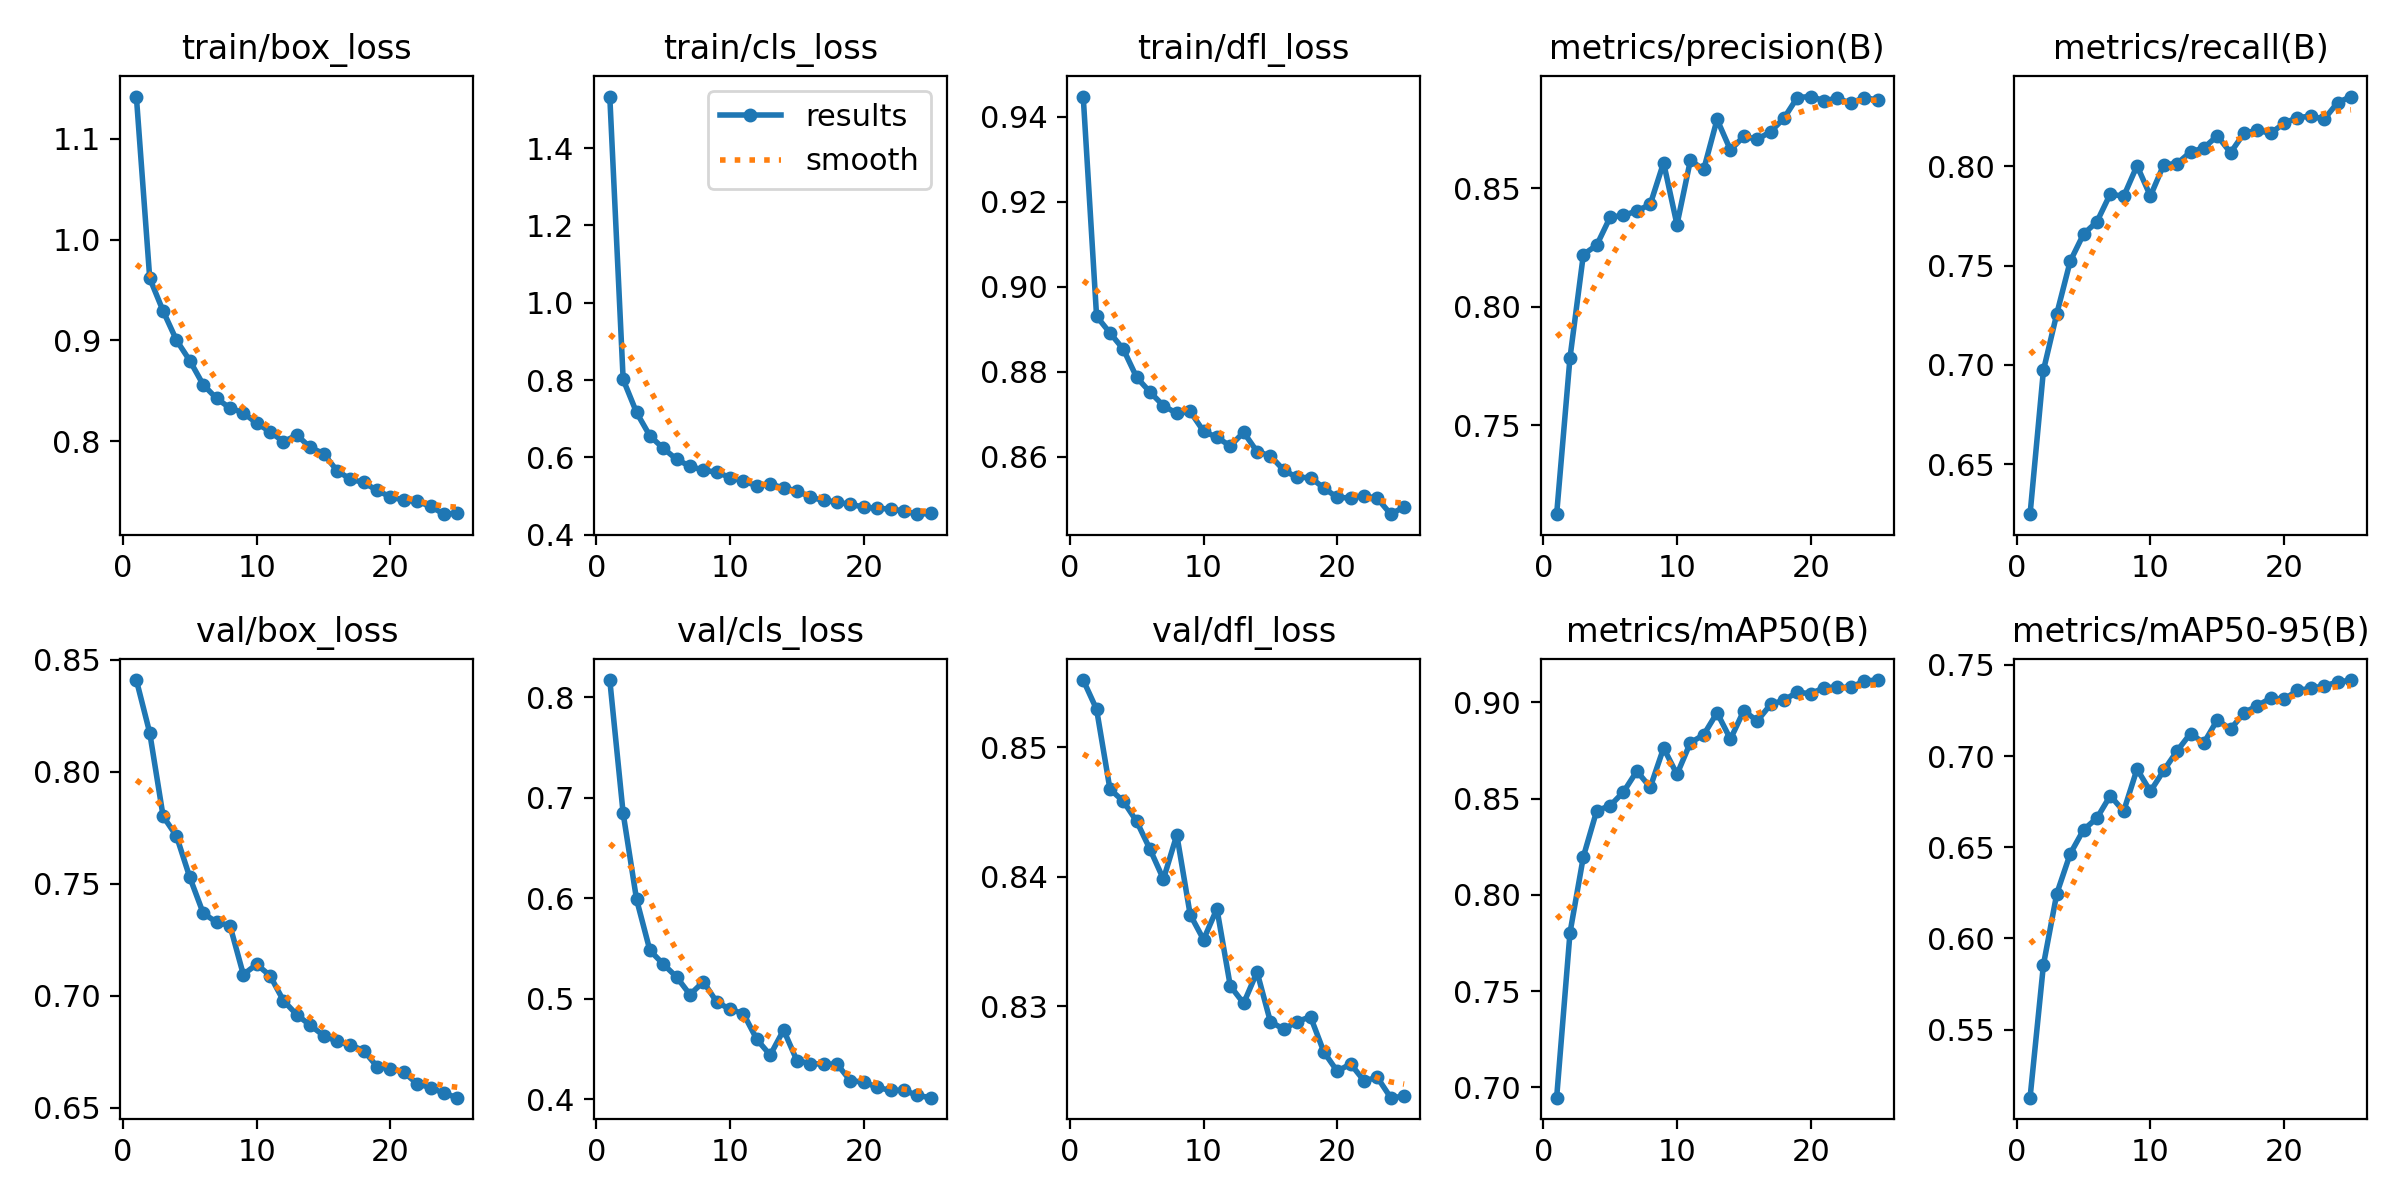

The file beside this chart, header and first rows:
epoch, train/box_loss, train/cls_loss, train/dfl_loss, metrics/precision(B), metrics/recall(B), metrics/mAP50(B), metrics/mAP50-95(B), val/box_loss, val/cls_loss, val/dfl_loss, lr/pg0, lr/pg1, lr/pg2
1, 1.142, 1.533, 0.9448, 0.7125, 0.6248, 0.6946, 0.5127, 0.8409, 0.817, 0.8552, 0.0002367, 0.0002367, 0.0002367
2, 0.9617, 0.8016, 0.8931, 0.7786, 0.6973, 0.7803, 0.5855, 0.8173, 0.6843, 0.8529, 0.0004559, 0.0004559, 0.0004559
3, 0.9293, 0.7164, 0.8892, 0.8221, 0.7258, 0.8198, 0.6246, 0.7801, 0.5988, 0.8468, 0.0006563, 0.0006563, 0.0006563
4, 0.9003, 0.6557, 0.8853, 0.826, 0.7522, 0.8438, 0.6463, 0.7713, 0.5479, 0.8458, 0.0006292, 0.0006292, 0.0006292
5, 0.88, 0.6236, 0.8787, 0.8378, 0.7659, 0.8463, 0.6596, 0.7528, 0.5343, 0.8443, 0.0006292, 0.0006292, 0.0006292
6, 0.8561, 0.5949, 0.8752, 0.8386, 0.7721, 0.8535, 0.666, 0.7369, 0.5214, 0.8421, 0.0006009, 0.0006009, 0.0006009
7, 0.8426, 0.5771, 0.872, 0.8405, 0.7862, 0.8643, 0.6783, 0.7328, 0.5039, 0.8398, 0.0005726, 0.0005726, 0.0005726
8, 0.8331, 0.5668, 0.8702, 0.8433, 0.7849, 0.8558, 0.6697, 0.7314, 0.5168, 0.8433, 0.0005443, 0.0005443, 0.0005443
9, 0.8284, 0.5617, 0.8707, 0.8609, 0.8004, 0.8763, 0.6928, 0.7095, 0.4965, 0.8371, 0.0005161, 0.0005161, 0.0005161
10, 0.8181, 0.548, 0.866, 0.8347, 0.7851, 0.8626, 0.6806, 0.714, 0.4893, 0.8352, 0.0004878, 0.0004878, 0.0004878
11, 0.8097, 0.5386, 0.8646, 0.8618, 0.8009, 0.879, 0.6921, 0.709, 0.4849, 0.8375, 0.0004595, 0.0004595, 0.0004595
12, 0.7997, 0.5265, 0.8626, 0.858, 0.8014, 0.8832, 0.7028, 0.6978, 0.4593, 0.8316, 0.0004313, 0.0004313, 0.0004313
13, 0.8063, 0.5311, 0.8658, 0.8791, 0.8073, 0.8946, 0.7124, 0.6916, 0.4437, 0.8302, 0.000403, 0.000403, 0.000403
14, 0.7941, 0.521, 0.8612, 0.8662, 0.8093, 0.8809, 0.7072, 0.6869, 0.4687, 0.8327, 0.0003747, 0.0003747, 0.0003747
15, 0.788, 0.5135, 0.8602, 0.872, 0.8154, 0.8957, 0.7198, 0.6823, 0.4381, 0.8288, 0.0003464, 0.0003464, 0.0003464
16, 0.7711, 0.4969, 0.8569, 0.8707, 0.8069, 0.8903, 0.7147, 0.6797, 0.4354, 0.8282, 0.0003182, 0.0003182, 0.0003182
17, 0.7626, 0.4887, 0.8551, 0.874, 0.8168, 0.8989, 0.7238, 0.678, 0.4347, 0.8288, 0.0002899, 0.0002899, 0.0002899
18, 0.7593, 0.4844, 0.8551, 0.8796, 0.8181, 0.9012, 0.7276, 0.6756, 0.4348, 0.8292, 0.0002616, 0.0002616, 0.0002616
19, 0.7516, 0.4782, 0.8527, 0.8884, 0.8167, 0.9053, 0.7318, 0.6684, 0.418, 0.8265, 0.0002333, 0.0002333, 0.0002333
20, 0.745, 0.4718, 0.8504, 0.8888, 0.8217, 0.9045, 0.731, 0.6675, 0.417, 0.825, 0.0002051, 0.0002051, 0.0002051
21, 0.7418, 0.4679, 0.8503, 0.8871, 0.8246, 0.9076, 0.7361, 0.6659, 0.4116, 0.8256, 0.0001768, 0.0001768, 0.0001768
22, 0.7405, 0.467, 0.8508, 0.888, 0.8253, 0.9079, 0.7371, 0.6608, 0.4085, 0.8243, 0.0001485, 0.0001485, 0.0001485
23, 0.7358, 0.461, 0.8502, 0.886, 0.8238, 0.9077, 0.7385, 0.659, 0.4088, 0.8245, 0.0001202, 0.0001202, 0.0001202
24, 0.7279, 0.4532, 0.8465, 0.8884, 0.8321, 0.9111, 0.7405, 0.6565, 0.4036, 0.8229, 9.1963e-05, 9.1963e-05, 9.1963e-05
25, 0.7289, 0.4552, 0.8482, 0.8873, 0.8352, 0.9116, 0.7417, 0.6545, 0.4013, 0.823, 6.3689e-05, 6.3689e-05, 6.3689e-05
